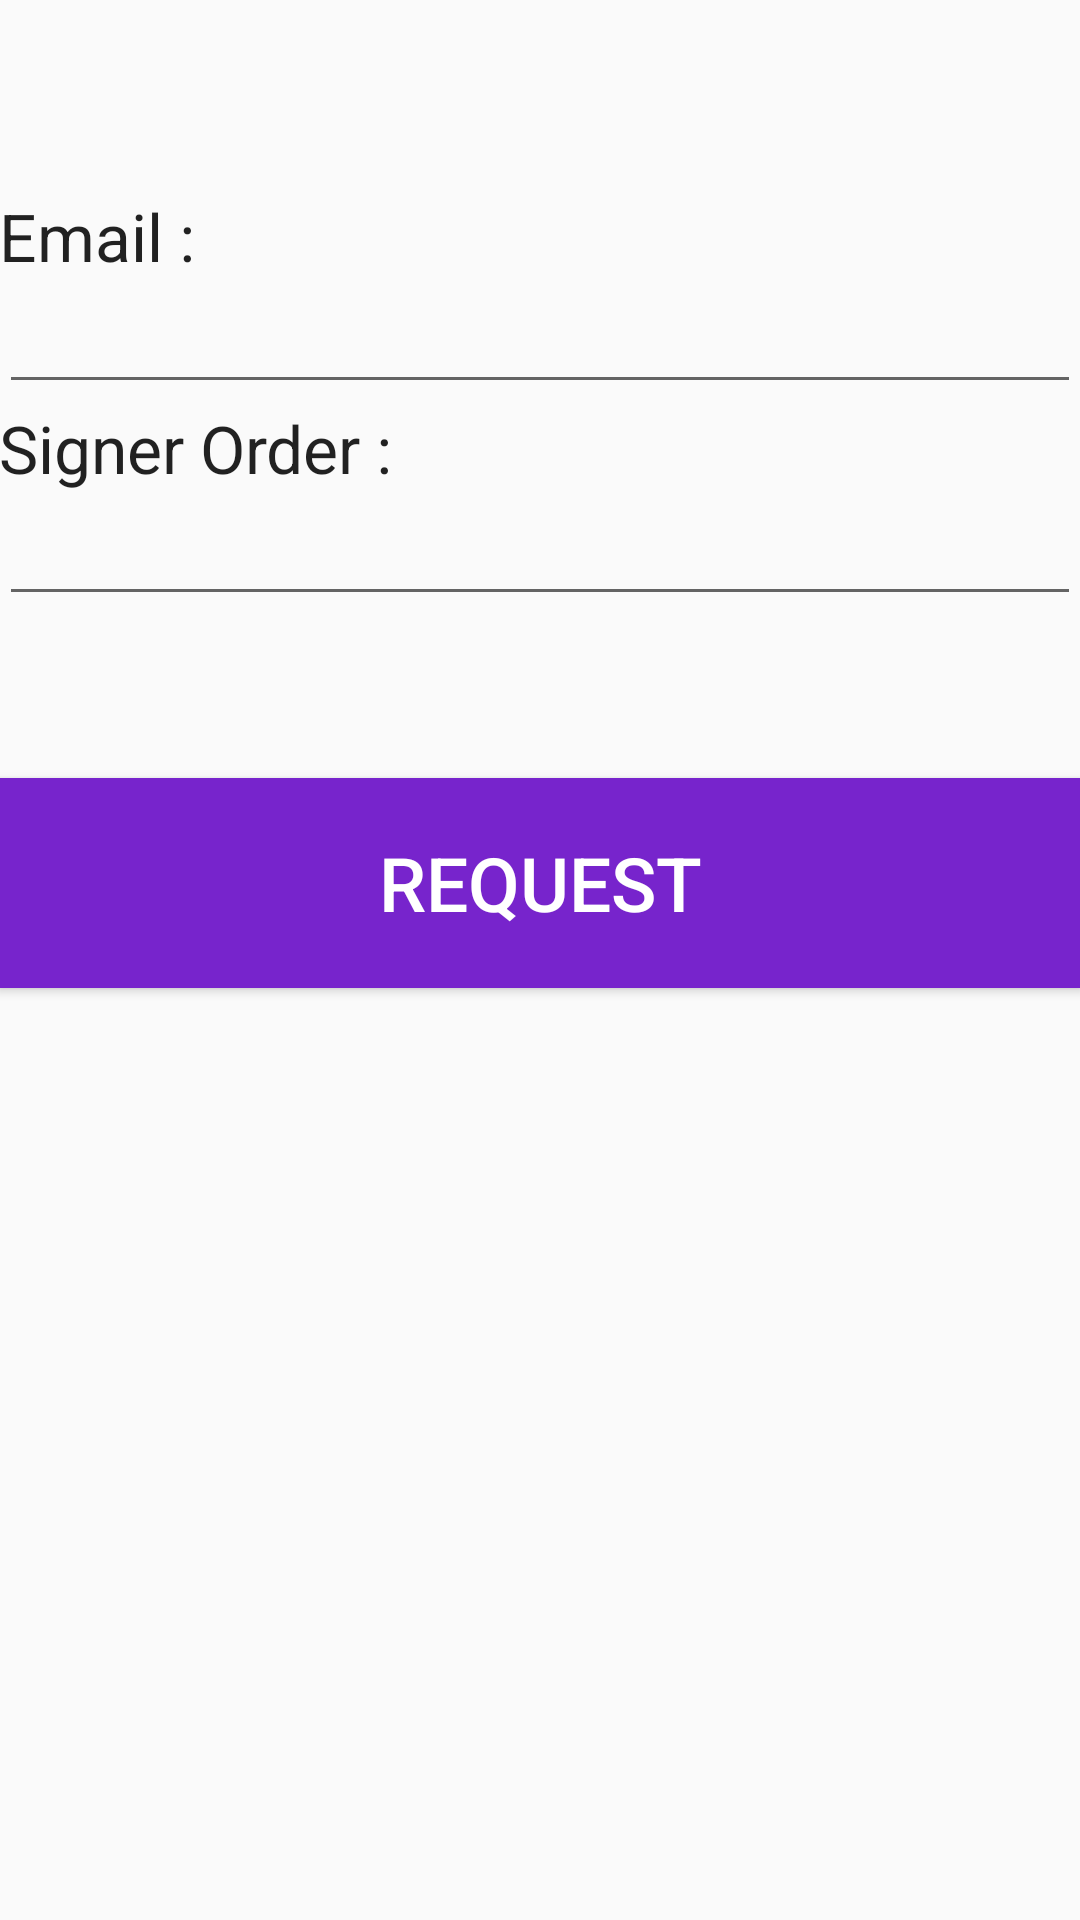

Here is an Android app screen rendered from its layout file. Give the layout XML and the strings, colors and styles it references.
<!-- AndroidManifest.xml: application theme AppTheme -->
<!-- res/layout/activity_request__signture.xml -->
<?xml version="1.0" encoding="utf-8"?>
<RelativeLayout xmlns:android="http://schemas.android.com/apk/res/android"
    xmlns:tools="http://schemas.android.com/tools"
    android:layout_width="match_parent"
    android:layout_height="match_parent"
    android:paddingBottom="@dimen/activity_vertical_margin"
    android:paddingLeft="@dimen/activity_horizontal_margin"
    android:paddingRight="@dimen/activity_horizontal_margin"
    android:paddingTop="@dimen/activity_vertical_margin"
    tools:context="com.signononlinesignatureapp.signon.Request_Signture">

    <LinearLayout
        android:orientation="vertical"
        android:layout_width="match_parent"
        android:layout_height="wrap_content"
        android:layout_marginTop="64dp"
        android:id="@+id/linearLayout3"
        android:layout_alignParentTop="true"
        android:layout_alignParentLeft="true"
        android:layout_alignParentStart="true">

        <TextView
            android:layout_width="wrap_content"
            android:layout_height="wrap_content"
            android:textAppearance="?android:attr/textAppearanceLarge"
            android:text="Email :"
            android:id="@+id/textView20" />

        <EditText
            android:layout_width="match_parent"
            android:layout_height="wrap_content"
            android:id="@+id/EmailEditText"
            android:singleLine="true" />

        <TextView
            android:layout_width="wrap_content"
            android:layout_height="wrap_content"
            android:textAppearance="?android:attr/textAppearanceLarge"
            android:text="Signer Order :"
            android:id="@+id/textView21" />

        <EditText
            android:layout_width="match_parent"
            android:layout_height="wrap_content"
            android:id="@+id/OrderEditText"
            android:numeric="integer"
            android:singleLine="true" />
    </LinearLayout>

    <Button
        android:layout_width="fill_parent"
        android:layout_height="wrap_content"
        android:text="Request"
        android:id="@+id/req_btn"
        android:background="#7724cc"
        android:textColor="#ffffff"
        android:height="70dp"
        android:textSize="25dp"
        android:onClick="RequestOnClick"
        android:layout_marginTop="54dp"
        android:layout_below="@+id/linearLayout3"
        android:layout_alignParentLeft="true"
        android:layout_alignParentStart="true" />

</RelativeLayout>
<!-- resources referenced by this layout -->
<resources>
  <style name="AppTheme" parent="Theme.AppCompat.Light.DarkActionBar">
          
          <item name="colorPrimary">@color/colorPrimary</item>
          <item name="colorPrimaryDark">@color/colorPrimaryDark</item>
          <item name="colorAccent">@color/colorAccent</item>
      </style>
  <color name="colorPrimary">#7622cc</color>
  <color name="colorPrimaryDark">#50178c</color>
  <color name="colorAccent">#FF4081</color>
</resources>
